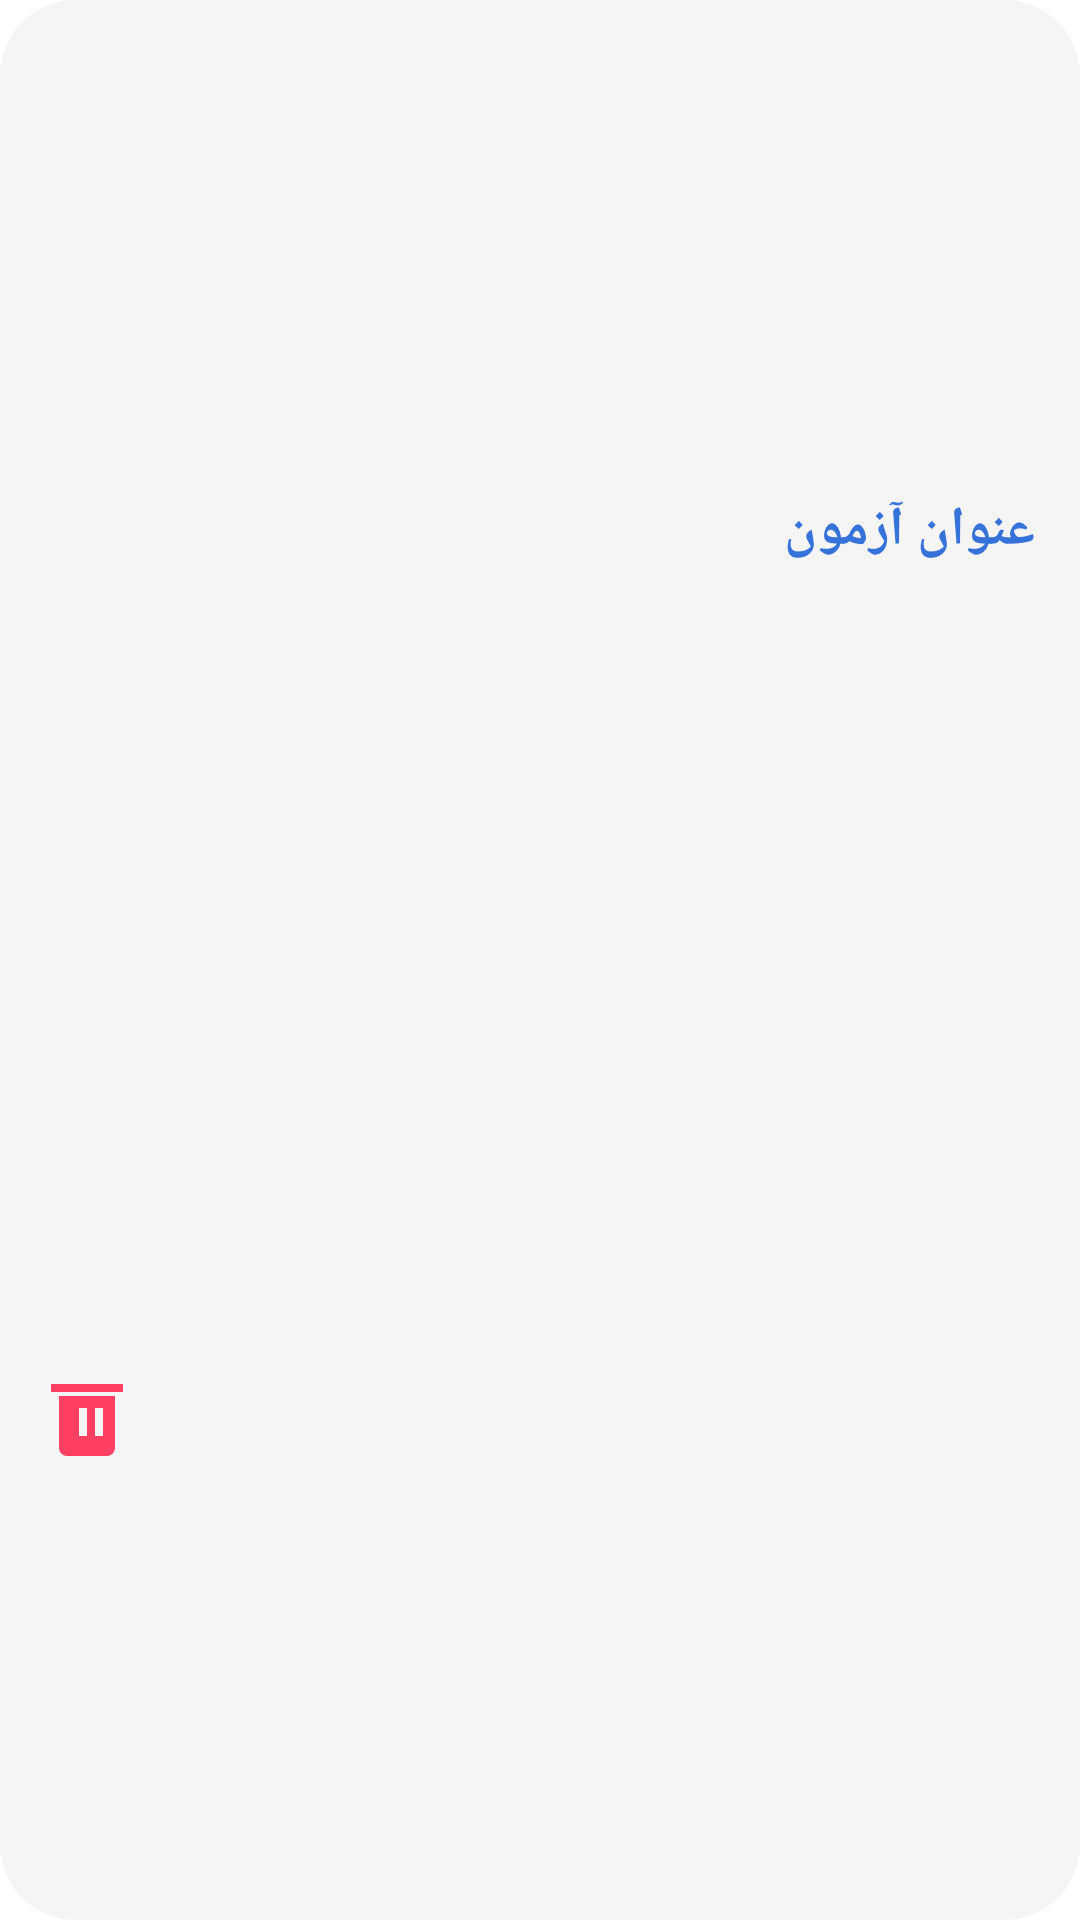

Here is an Android app screen rendered from its layout file. Give the layout XML and the strings, colors and styles it references.
<!-- AndroidManifest.xml: application theme Theme.OnlineExams -->
<!-- res/layout/quiz_created_item.xml -->
<?xml version="1.0" encoding="utf-8"?>
<RelativeLayout xmlns:android="http://schemas.android.com/apk/res/android"
    xmlns:tools="http://schemas.android.com/tools"
    android:layout_width="match_parent"
    android:layout_height="wrap_content"
    android:padding="5dp"
    android:background="@drawable/grey_background"
    android:layoutDirection="rtl"
    android:gravity="center"
    android:layout_marginBottom="20dp"
    android:layout_marginTop="30dp"
    android:id="@+id/item">

    
    <ImageView
        android:id="@+id/delete_btn"
        android:layout_width="32dp"
        android:layout_height="32dp"
        android:layout_alignParentLeft="true"
        android:layout_marginLeft="8dp"
        android:layout_centerVertical="true"
        android:src="@drawable/ic_delete"
        android:tint="@color/accent2"
        android:contentDescription="حذف آزمون"
        tools:ignore="UseAppTint" />


    
    <TextView
        android:id="@+id/quiz"
        android:layout_width="match_parent"
        android:layout_height="wrap_content"
        android:gravity="right|center_vertical"
        android:textSize="18sp"
        android:padding="10dp"
        android:textColor="@color/main"
        android:text="عنوان آزمون"
        android:textStyle="bold"
        android:fontFamily="@font/vazir" />

</RelativeLayout>
<!-- resources referenced by this layout -->
<resources>
  <color name="accent2">#FF4063</color>
  <color name="main">#3572da</color>
  <!-- drawable grey_background (drawable) -->
  <?xml version="1.0" encoding="utf-8"?>
  <shape xmlns:android="http://schemas.android.com/apk/res/android" android:shape="rectangle">
      <solid android:color="@color/surface_light"/>
      <corners android:radius="25dp"/>
  </shape>
  <!-- drawable ic_delete (drawable) -->
  <?xml version="1.0" encoding="utf-8"?>
  <vector xmlns:android="http://schemas.android.com/apk/res/android"
      android:width="24dp"
      android:height="24dp"
      android:viewportWidth="24"
      android:viewportHeight="24">
      <path
          android:fillColor="#FF0000"
          android:pathData="M3,6h18v2H3V6zm2,3h14v13a2,2 0 0 1-2,2H7a2,2 0 0 1-2,-2V9zm5,3v7h2v-7H10zm4,0v7h2v-7h-2z"/>
  </vector>
  <style name="Theme.OnlineExams" parent="Theme.MaterialComponents.DayNight.NoActionBar">
          <item name="colorPrimary">@color/main</item>
          <item name="colorPrimaryVariant">@color/main_variant</item>
          <item name="colorOnPrimary">@color/white</item>
  
          <item name="colorSecondary">@color/accent1</item>
          <item name="colorSecondaryVariant">@color/accent2</item>
          <item name="colorOnSecondary">@color/white</item>
  
          <item name="android:statusBarColor">@color/main</item>
          <item name="android:windowBackground">@color/background_light</item>
          <item name="colorSurface">@color/surface_light</item>
          <item name="colorOnSurface">@color/text_primary_light</item>
          <item name="android:textColorPrimary">@color/text_primary_light</item>
      </style>
  <color name="surface_light">#F5F5F5</color>
  <color name="main_variant">#A9A9AC</color>
  <color name="white">#FFFFFF</color>
  <color name="accent1">#8BEB8E</color>
  <color name="background_light">#FFFFFF</color>
  <color name="text_primary_light">#000000</color>
</resources>
